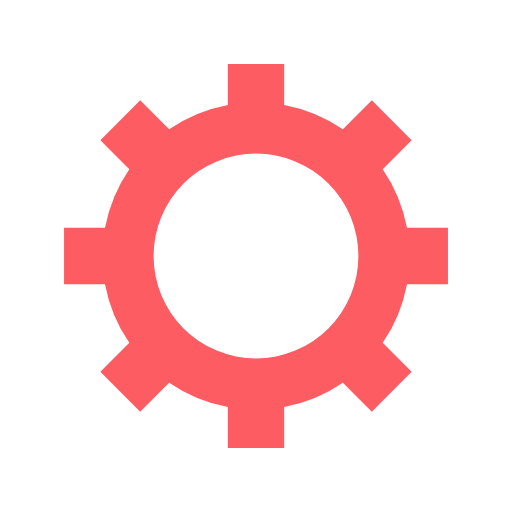
t = 0.00 s
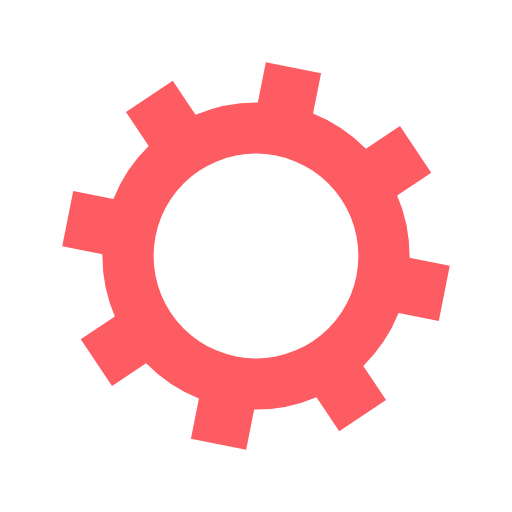
t = 0.05 s
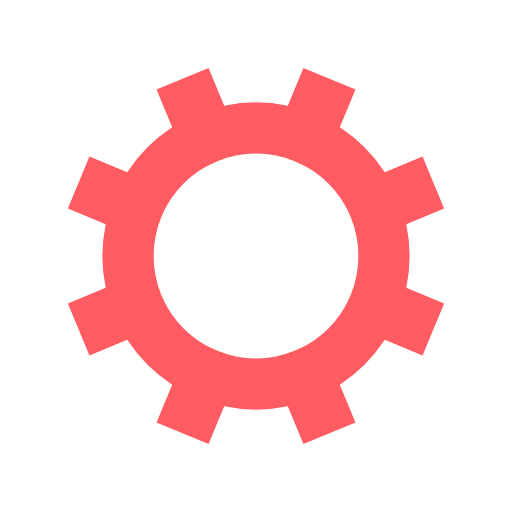
t = 0.10 s
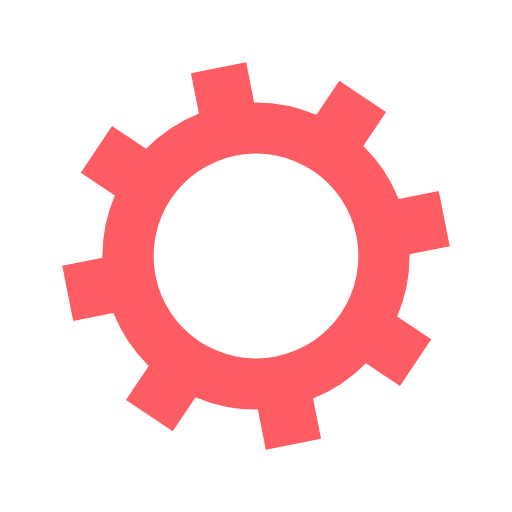
t = 0.15 s

The animated SVG that drew these frames (rendered in a browser with its animation timeline set to each time). Animation: 1 SMIL element (animateTransform=1); one cycle of 0.20 s, repeats indefinitely.

<svg xmlns="http://www.w3.org/2000/svg" viewBox="0 0 100 100" preserveAspectRatio="xMidYMid" width="200" height="200" style="shape-rendering: auto; display: block; background: rgb(255, 255, 255);" xmlns:xlink="http://www.w3.org/1999/xlink"><g><g transform="translate(50 50)">
<g>
<animateTransform repeatCount="indefinite" dur="0.2s" keyTimes="0;1" values="0;45" type="rotate" attributeName="transform"></animateTransform><path fill="#fd5c63" d="M29.491524206117255 -5.5 L37.491524206117255 -5.5 L37.491524206117255 5.5 L29.491524206117255 5.5 A30 30 0 0 1 24.742744050198738 16.964569457146712 L24.742744050198738 16.964569457146712 L30.399598299691117 22.621423706639092 L22.621423706639096 30.399598299691114 L16.964569457146716 24.742744050198734 A30 30 0 0 1 5.5 29.491524206117255 L5.5 29.491524206117255 L5.5 37.491524206117255 L-5.499999999999997 37.491524206117255 L-5.499999999999997 29.491524206117255 A30 30 0 0 1 -16.964569457146705 24.742744050198738 L-16.964569457146705 24.742744050198738 L-22.621423706639085 30.399598299691117 L-30.399598299691117 22.621423706639092 L-24.742744050198738 16.964569457146712 A30 30 0 0 1 -29.491524206117255 5.500000000000009 L-29.491524206117255 5.500000000000009 L-37.491524206117255 5.50000000000001 L-37.491524206117255 -5.500000000000001 L-29.491524206117255 -5.500000000000002 A30 30 0 0 1 -24.742744050198738 -16.964569457146705 L-24.742744050198738 -16.964569457146705 L-30.399598299691117 -22.621423706639085 L-22.621423706639092 -30.399598299691117 L-16.964569457146712 -24.742744050198738 A30 30 0 0 1 -5.500000000000011 -29.491524206117255 L-5.500000000000011 -29.491524206117255 L-5.500000000000012 -37.491524206117255 L5.499999999999998 -37.491524206117255 L5.5 -29.491524206117255 A30 30 0 0 1 16.964569457146702 -24.74274405019874 L16.964569457146702 -24.74274405019874 L22.62142370663908 -30.39959829969112 L30.399598299691117 -22.6214237066391 L24.742744050198738 -16.964569457146716 A30 30 0 0 1 29.491524206117255 -5.500000000000013 M0 -20A20 20 0 1 0 0 20 A20 20 0 1 0 0 -20"></path></g></g><g></g></g><!-- [ldio] generated by https://loading.io --></svg>